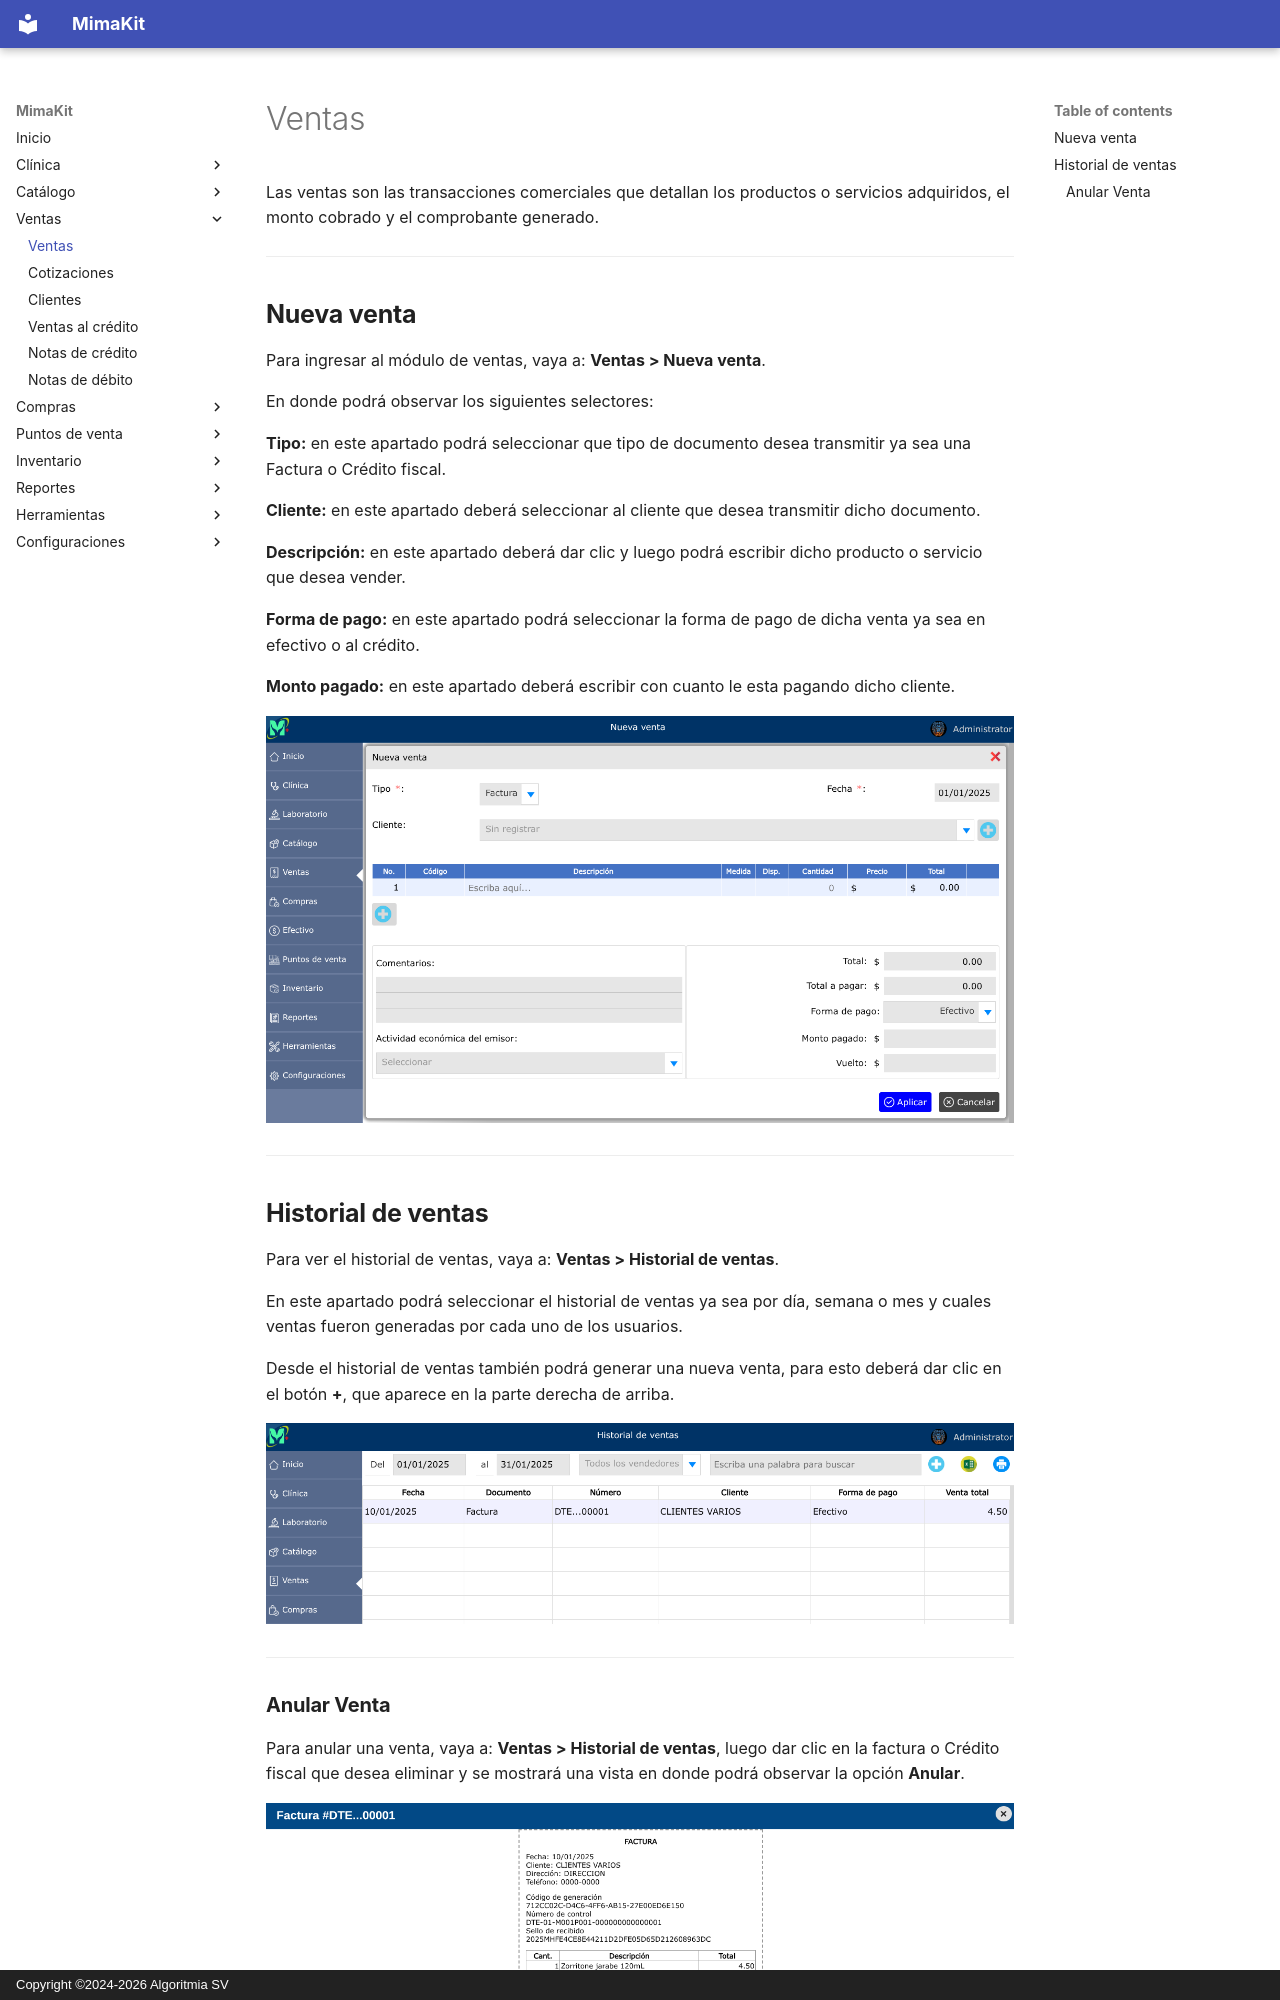

repository: AlgoritmiaSV/mimakit-manual · page: ventas/ventas/index.html · generator: mkdocs · copyright: Copyright ©2024-2026 Algoritmia SV

# Ventas

Las ventas son las transacciones comerciales que detallan los productos o servicios adquiridos, el monto cobrado y el comprobante generado.

---

## Nueva venta

Para ingresar al módulo de ventas, vaya a: **Ventas > Nueva venta**.

En donde podrá observar los siguientes selectores:

**Tipo:** en este apartado podrá seleccionar que tipo de documento desea transmitir ya sea una Factura o Crédito fiscal.

**Cliente:** en este apartado deberá seleccionar al cliente que desea transmitir dicho documento.

**Descripción:** en este apartado deberá dar clic y luego podrá escribir dicho producto o servicio que desea vender.

**Forma de pago:** en este apartado podrá seleccionar la forma de pago de dicha venta ya sea en efectivo o al crédito.

**Monto pagado:** en este apartado deberá escribir con cuanto le esta pagando dicho cliente.

![Nueva venta](../img/ventas/nueva-venta.png)

---

## Historial de ventas

Para ver el historial de ventas, vaya a: **Ventas > Historial de ventas**.

En este apartado podrá seleccionar el historial de ventas ya sea por día, semana o mes y cuales ventas fueron generadas por cada uno de los usuarios.

Desde el historial de ventas también podrá generar una nueva venta, para esto deberá dar clic en el botón **+**, que aparece en la parte derecha de arriba.

![Historial de ventas](../img/ventas/historial-ventas.png)

---
